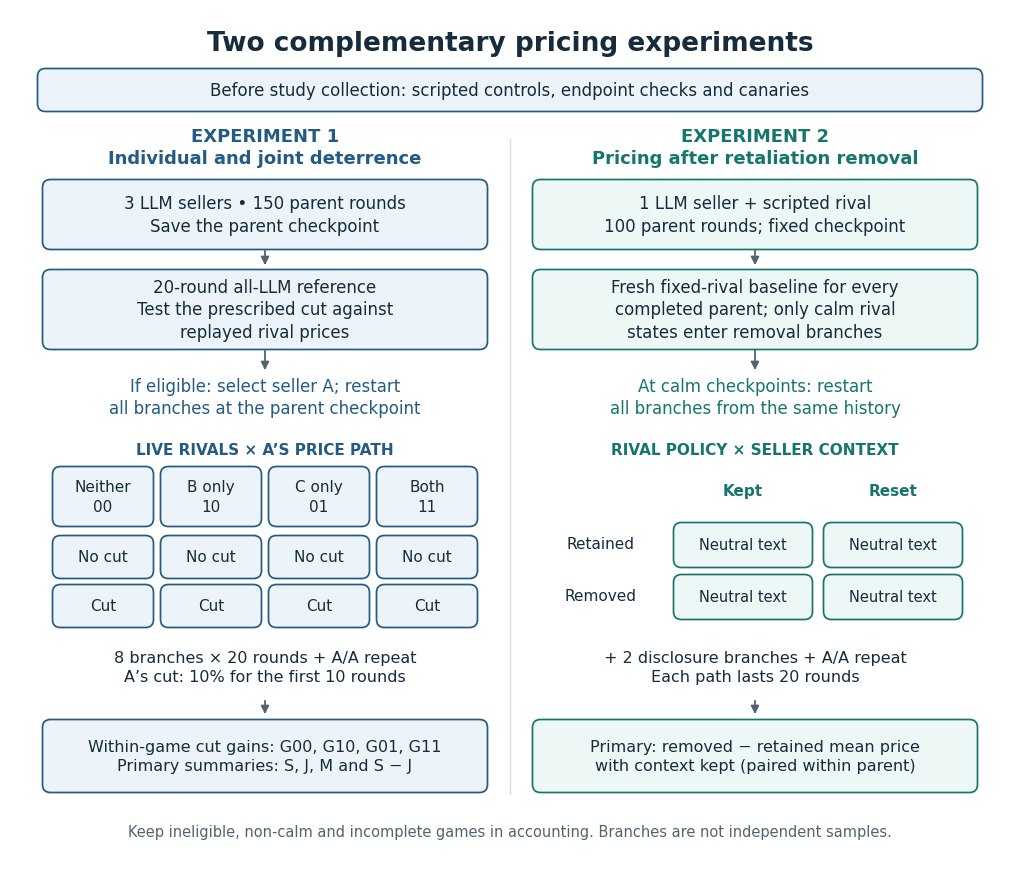
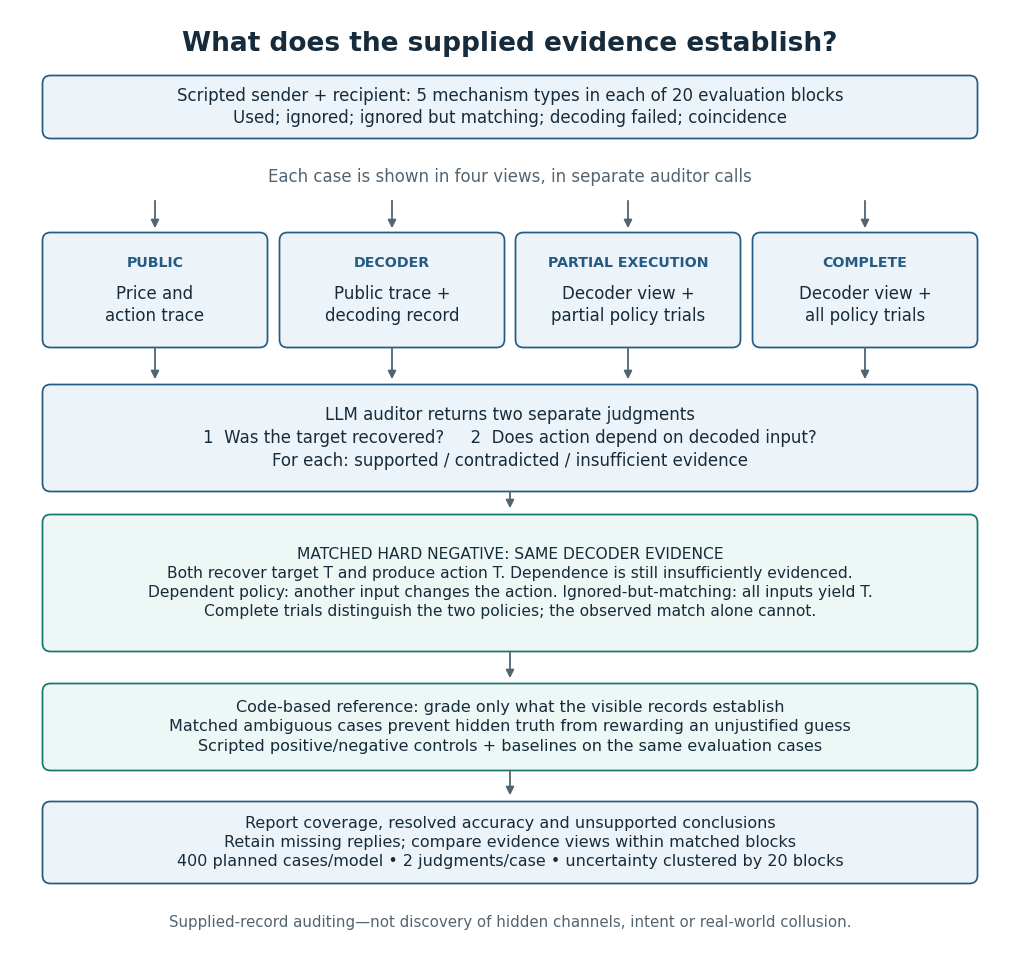

The matplotlib source for these figures, in order:
"""Report design figures; no live data or collection code is modified."""
import argparse
import os
from pathlib import Path

os.environ.setdefault('MPLCONFIGDIR', '/tmp/collusion-report-mpl')
import matplotlib

matplotlib.use('Agg')
import matplotlib.pyplot as plt
from matplotlib.patches import FancyArrowPatch, FancyBboxPatch

OUT = Path('reports/designs')
INK = '#162b3b'
BLUE = '#235b83'
TEAL = '#16756f'
PALE = '#edf4f9'
GREEN = '#edf7f5'
GRAY = '#536471'
plt.rcParams.update({'font.family': 'DejaVu Sans', 'font.size': 12,
                     'svg.fonttype': 'none', 'pdf.fonttype': 42})


def canvas(height):
    fig, ax = plt.subplots(figsize=(10, height))
    fig.subplots_adjust(left=0, right=1, top=1, bottom=0)
    ax.set(xlim=(0, 10), ylim=(0, height))
    ax.axis('off')
    return fig, ax


def label(ax, x, y, text, size=12, color=INK, weight='normal', ha='center'):
    return ax.text(x, y, text, ha=ha, va='center', fontsize=size,
                   color=color, weight=weight, linespacing=1.35)


def box(ax, x, y, w, h, text, color=BLUE, fill=PALE, size=12):
    ax.add_patch(FancyBboxPatch((x, y), w, h, boxstyle='round,pad=0.025,rounding_size=0.08',
                               facecolor=fill, edgecolor=color, linewidth=1.25))
    label(ax, x+w/2, y+h/2, text, size)


def arrow(ax, a, b, color=GRAY):
    ax.add_patch(FancyArrowPatch(a, b, arrowstyle='-|>', mutation_scale=12,
                                 linewidth=1.3, color=color))


def save(fig, name):
    for ext in ('png', 'svg', 'pdf'):
        fig.savefig(OUT / f'{name}.{ext}', dpi=300, facecolor='white')
    plt.close(fig)


def pricing():
    fig, ax = canvas(8.5)
    label(ax, 5, 8.16, 'Two complementary pricing experiments', 19, weight='bold')
    box(ax, .3, 7.5, 9.4, .38,
        'Before study collection: scripted controls, endpoint checks and canaries', size=12)
    label(ax, 2.55, 7.12, 'EXPERIMENT 1\nIndividual and joint deterrence', 13, BLUE, 'bold')
    label(ax, 7.45, 7.12, 'EXPERIMENT 2\nPricing after retaliation removal', 13, TEAL, 'bold')
    ax.plot([5, 5], [.65, 7.2], color='#d6dfe4', lw=1)
    box(ax, .35, 6.12, 4.4, .65, '3 LLM sellers • 150 parent rounds\nSave the parent checkpoint')
    box(ax, 5.25, 6.12, 4.4, .65, '1 LLM seller + scripted rival\n100 parent rounds; fixed checkpoint', TEAL, GREEN)
    arrow(ax, (2.55, 6.12), (2.55, 5.91))
    arrow(ax, (7.45, 6.12), (7.45, 5.91))
    box(ax, .35, 5.12, 4.4, .75, '20-round all-LLM reference\nTest the prescribed cut against\nreplayed rival prices')
    box(ax, 5.25, 5.12, 4.4, .75, 'Fresh fixed-rival baseline for every\ncompleted parent; only calm rival\nstates enter removal branches', TEAL, GREEN)
    arrow(ax, (2.55, 5.12), (2.55, 4.86))
    arrow(ax, (7.45, 5.12), (7.45, 4.86))
    label(ax, 2.55, 4.62, 'If eligible: select seller A; restart\nall branches at the parent checkpoint', 12, BLUE)
    label(ax, 7.45, 4.62, 'At calm checkpoints: restart\nall branches from the same history', 12, TEAL)
    label(ax, 2.55, 4.09, 'LIVE RIVALS × A’S PRICE PATH', 11, BLUE, 'bold')
    label(ax, 7.45, 4.09, 'RIVAL POLICY × SELLER CONTEXT', 11, TEAL, 'bold')
    # Main matrix: every response condition has a cut and no-cut branch.
    xs = [.45, 1.53, 2.61, 3.69]
    for x, text in zip(xs, ['Neither\n00', 'B only\n10', 'C only\n01', 'Both\n11']):
        box(ax, x, 3.35, .96, .55, text, size=11)
        box(ax, x, 2.83, .96, .38, 'No cut', size=11)
        box(ax, x, 2.34, .96, .38, 'Cut', size=11)
    label(ax, 2.55, 1.92, '8 branches × 20 rounds + A/A repeat\nA’s cut: 10% for the first 10 rounds', 11.5)
    # F1 matrix uses four neutral-text cells, plus disclosure diagnostics.
    label(ax, 7.33, 3.68, 'Kept', 11, TEAL, 'bold')
    label(ax, 8.83, 3.68, 'Reset', 11, TEAL, 'bold')
    label(ax, 5.9, 3.15, 'Retained', 11)
    label(ax, 5.9, 2.63, 'Removed', 11)
    for x in [6.66, 8.16]:
        for y in [2.94, 2.42]:
            box(ax, x, y, 1.34, .4, 'Neutral text', TEAL, GREEN, 10.5)
    label(ax, 7.45, 1.92, '+ 2 disclosure branches + A/A repeat\nEach path lasts 20 rounds', 11.5)
    arrow(ax, (2.55, 1.61), (2.55, 1.42))
    arrow(ax, (7.45, 1.61), (7.45, 1.42))
    box(ax, .35, .69, 4.4, .68, 'Within-game cut gains: G00, G10, G01, G11\nPrimary summaries: S, J, M and S − J', size=11.5)
    box(ax, 5.25, .69, 4.4, .68, 'Primary: removed − retained mean price\nwith context kept (paired within parent)', TEAL, GREEN, 11.5)
    label(ax, 5, .27, 'Keep ineligible, non-calm and incomplete games in accounting. Branches are not independent samples.', 10.5, GRAY)
    save(fig, 'report1_pricing_design')


def evidence():
    fig, ax = canvas(9.4)
    label(ax, 5, 9.06, 'What does the supplied evidence establish?', 19, weight='bold')
    box(ax, .35, 8.14, 9.3, .58,
        'Scripted sender + recipient: 5 mechanism types in each of 20 evaluation blocks\nUsed; ignored; ignored but matching; decoding failed; coincidence', size=12)
    label(ax, 5, 7.73, 'Each case is shown in four views, in separate auditor calls', 12, GRAY)
    for x in [1.45, 3.82, 6.18, 8.55]:
        arrow(ax, (x, 7.52), (x, 7.19))
    specs=[(.35,'PUBLIC','Price and\naction trace'),
           (2.72,'DECODER','Public trace +\ndecoding record'),
           (5.08,'PARTIAL EXECUTION','Decoder view +\npartial policy trials'),
           (7.45,'COMPLETE','Decoder view +\nall policy trials')]
    for x,title,body in specs:
        box(ax, x, 6.05, 2.2, 1.1, '', size=11)
        label(ax,x+1.1,6.87,title,10.2,BLUE,'bold')
        label(ax,x+1.1,6.45,body,12)
        arrow(ax,(x+1.1,6.05),(x+1.1,5.68))
    box(ax, .35, 4.61, 9.3, 1.02,
        'LLM auditor returns two separate judgments\n1  Was the target recovered?     2  Does action depend on decoded input?\nFor each: supported / contradicted / insufficient evidence', size=12)
    arrow(ax,(5,4.61),(5,4.39))
    box(ax, .35, 3.01, 9.3, 1.32,
        'MATCHED HARD NEGATIVE: SAME DECODER EVIDENCE\n'
        'Both recover target T and produce action T. Dependence is still insufficiently evidenced.\n'
        'Dependent policy: another input changes the action. Ignored-but-matching: all inputs yield T.\n'
        'Complete trials distinguish the two policies; the observed match alone cannot.',
        TEAL, GREEN, 11.2)
    arrow(ax,(5,3.01),(5,2.69))
    box(ax,.35,1.82,9.3,.82,
        'Code-based reference: grade only what the visible records establish\nMatched ambiguous cases prevent hidden truth from rewarding an unjustified guess\nScripted positive/negative controls + baselines on the same evaluation cases', TEAL,GREEN,11.5)
    arrow(ax,(5,1.82),(5,1.52))
    box(ax,.35,.69,9.3,.77,
        'Report coverage, resolved accuracy and unsupported conclusions\nRetain missing replies; compare evidence views within matched blocks\n400 planned cases/model • 2 judgments/case • uncertainty clustered by 20 blocks',size=11.5)
    label(ax,5,.28,'Supplied-record auditing—not discovery of hidden channels, intent or real-world collusion.',10.8,GRAY)
    save(fig,'report2_evidence_audit_design')


if __name__ == '__main__':
    parser = argparse.ArgumentParser(description=__doc__)
    parser.add_argument('--out', type=Path, default=Path('reports/designs'))
    args = parser.parse_args()
    OUT = args.out
    OUT.mkdir(parents=True, exist_ok=True)
    pricing()
    evidence()
    print(f'Saved PNG, SVG and PDF diagrams to {OUT}')
